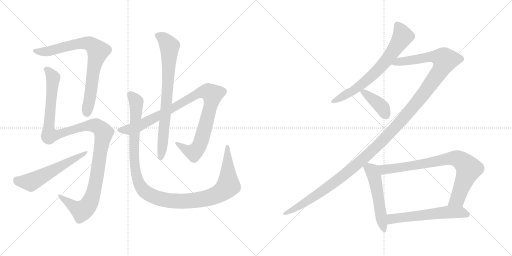
t = 0.00 s
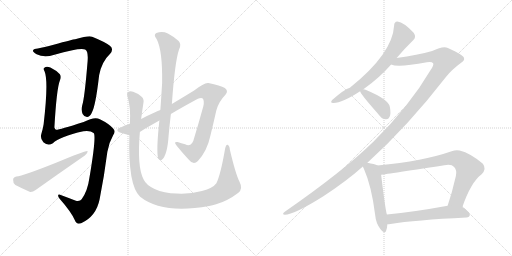
t = 2.20 s
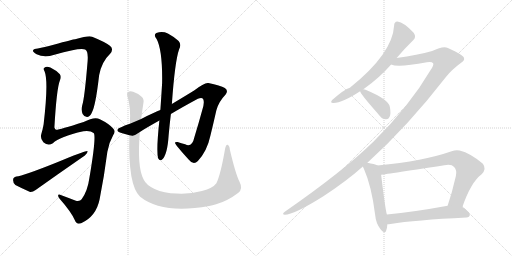
t = 4.40 s
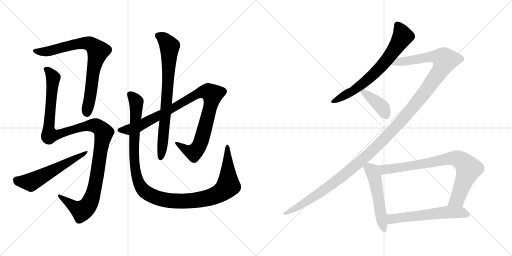
t = 6.61 s
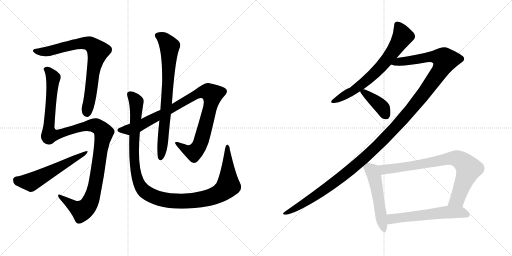
t = 8.81 s
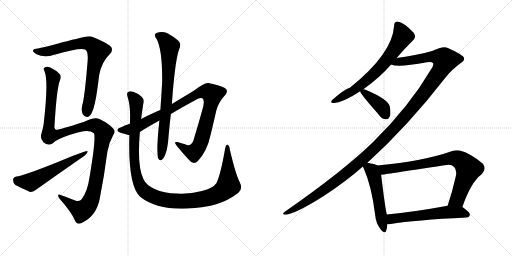
t = 11.01 s

The animated SVG that drew these frames (rendered in a browser with its animation timeline set to each time). Animation: 12 CSS @keyframes rules; one cycle of 11.01 s.

<svg version="1.1" viewBox="0 0 2048 1024" xmlns="http://www.w3.org/2000/svg">
  <g stroke="lightgray" stroke-dasharray="1,1" stroke-width="1" transform="scale(4, 4)">
    <line x1="0" y1="0" x2="256" y2="256"></line>
    <line x1="256" y1="0" x2="0" y2="256"></line>
    <line x1="128" y1="0" x2="128" y2="256"></line>
    <line x1="0" y1="128" x2="256" y2="128"></line>
    <line x1="256" y1="0" x2="512" y2="256"></line>
    <line x1="512" y1="0" x2="256" y2="256"></line>
    <line x1="384" y1="0" x2="384" y2="256"></line>
    <line x1="256" y1="128" x2="512" y2="128"></line>
  </g>
<g transform="scale(1, -1) translate(0, -850)">
   <style type="text/css">
    @keyframes keyframes0 {
      from {
       stroke: black;
       stroke-dashoffset: 776;
       stroke-width: 128;
       }
       72% {
       animation-timing-function: step-end;
       stroke: black;
       stroke-dashoffset: 0;
       stroke-width: 128;
       }
       to {
       stroke: black;
       stroke-width: 1024;
       }
       }
       #make-me-a-hanzi-animation-0 {
         animation: keyframes0 0.881510s both;
         animation-delay: 0.000000s;
         animation-timing-function: linear;
       }
    @keyframes keyframes1 {
      from {
       stroke: black;
       stroke-dashoffset: 1199;
       stroke-width: 128;
       }
       80% {
       animation-timing-function: step-end;
       stroke: black;
       stroke-dashoffset: 0;
       stroke-width: 128;
       }
       to {
       stroke: black;
       stroke-width: 1024;
       }
       }
       #make-me-a-hanzi-animation-1 {
         animation: keyframes1 1.225749s both;
         animation-delay: 0.881510s;
         animation-timing-function: linear;
       }
    @keyframes keyframes2 {
      from {
       stroke: black;
       stroke-dashoffset: 569;
       stroke-width: 128;
       }
       65% {
       animation-timing-function: step-end;
       stroke: black;
       stroke-dashoffset: 0;
       stroke-width: 128;
       }
       to {
       stroke: black;
       stroke-width: 1024;
       }
       }
       #make-me-a-hanzi-animation-2 {
         animation: keyframes2 0.713053s both;
         animation-delay: 2.107259s;
         animation-timing-function: linear;
       }
    @keyframes keyframes3 {
      from {
       stroke: black;
       stroke-dashoffset: 992;
       stroke-width: 128;
       }
       76% {
       animation-timing-function: step-end;
       stroke: black;
       stroke-dashoffset: 0;
       stroke-width: 128;
       }
       to {
       stroke: black;
       stroke-width: 1024;
       }
       }
       #make-me-a-hanzi-animation-3 {
         animation: keyframes3 1.057292s both;
         animation-delay: 2.820312s;
         animation-timing-function: linear;
       }
    @keyframes keyframes4 {
      from {
       stroke: black;
       stroke-dashoffset: 766;
       stroke-width: 128;
       }
       71% {
       animation-timing-function: step-end;
       stroke: black;
       stroke-dashoffset: 0;
       stroke-width: 128;
       }
       to {
       stroke: black;
       stroke-width: 1024;
       }
       }
       #make-me-a-hanzi-animation-4 {
         animation: keyframes4 0.873372s both;
         animation-delay: 3.877604s;
         animation-timing-function: linear;
       }
    @keyframes keyframes5 {
      from {
       stroke: black;
       stroke-dashoffset: 1178;
       stroke-width: 128;
       }
       79% {
       animation-timing-function: step-end;
       stroke: black;
       stroke-dashoffset: 0;
       stroke-width: 128;
       }
       to {
       stroke: black;
       stroke-width: 1024;
       }
       }
       #make-me-a-hanzi-animation-5 {
         animation: keyframes5 1.208659s both;
         animation-delay: 4.750976s;
         animation-timing-function: linear;
       }
    @keyframes keyframes6 {
      from {
       stroke: black;
       stroke-dashoffset: 687;
       stroke-width: 128;
       }
       69% {
       animation-timing-function: step-end;
       stroke: black;
       stroke-dashoffset: 0;
       stroke-width: 128;
       }
       to {
       stroke: black;
       stroke-width: 1024;
       }
       }
       #make-me-a-hanzi-animation-6 {
         animation: keyframes6 0.809082s both;
         animation-delay: 5.959635s;
         animation-timing-function: linear;
       }
    @keyframes keyframes7 {
      from {
       stroke: black;
       stroke-dashoffset: 1370;
       stroke-width: 128;
       }
       82% {
       animation-timing-function: step-end;
       stroke: black;
       stroke-dashoffset: 0;
       stroke-width: 128;
       }
       to {
       stroke: black;
       stroke-width: 1024;
       }
       }
       #make-me-a-hanzi-animation-7 {
         animation: keyframes7 1.364909s both;
         animation-delay: 6.768717s;
         animation-timing-function: linear;
       }
    @keyframes keyframes8 {
      from {
       stroke: black;
       stroke-dashoffset: 397;
       stroke-width: 128;
       }
       56% {
       animation-timing-function: step-end;
       stroke: black;
       stroke-dashoffset: 0;
       stroke-width: 128;
       }
       to {
       stroke: black;
       stroke-width: 1024;
       }
       }
       #make-me-a-hanzi-animation-8 {
         animation: keyframes8 0.573079s both;
         animation-delay: 8.133626s;
         animation-timing-function: linear;
       }
    @keyframes keyframes9 {
      from {
       stroke: black;
       stroke-dashoffset: 527;
       stroke-width: 128;
       }
       63% {
       animation-timing-function: step-end;
       stroke: black;
       stroke-dashoffset: 0;
       stroke-width: 128;
       }
       to {
       stroke: black;
       stroke-width: 1024;
       }
       }
       #make-me-a-hanzi-animation-9 {
         animation: keyframes9 0.678874s both;
         animation-delay: 8.706705s;
         animation-timing-function: linear;
       }
    @keyframes keyframes10 {
      from {
       stroke: black;
       stroke-dashoffset: 801;
       stroke-width: 128;
       }
       72% {
       animation-timing-function: step-end;
       stroke: black;
       stroke-dashoffset: 0;
       stroke-width: 128;
       }
       to {
       stroke: black;
       stroke-width: 1024;
       }
       }
       #make-me-a-hanzi-animation-10 {
         animation: keyframes10 0.901855s both;
         animation-delay: 9.385579s;
         animation-timing-function: linear;
       }
    @keyframes keyframes11 {
      from {
       stroke: black;
       stroke-dashoffset: 581;
       stroke-width: 128;
       }
       65% {
       animation-timing-function: step-end;
       stroke: black;
       stroke-dashoffset: 0;
       stroke-width: 128;
       }
       to {
       stroke: black;
       stroke-width: 1024;
       }
       }
       #make-me-a-hanzi-animation-11 {
         animation: keyframes11 0.722819s both;
         animation-delay: 10.287434s;
         animation-timing-function: linear;
       }
</style>
<path d="M 151.5 656.0 Q 135.5 655.0 132.5 649.0 Q 128.5 645.0 146.5 633.0 Q 176.5 618.0 217.5 631.0 Q 323.5 662.0 340.5 652.0 Q 353.5 646.0 350.5 606.0 Q 338.5 458.0 328.5 427.0 Q 324.5 409.0 330.5 394.0 Q 337.5 381.0 349.5 382.0 Q 361.5 385.0 367.5 400.0 Q 382.5 427.0 396.5 549.0 Q 406.5 603.0 440.5 635.0 Q 456.5 653.0 439.5 667.0 Q 420.5 682.0 368.5 703.0 Q 356.5 709.0 300.5 693.0 Q 293.5 693.0 214.5 671.0 Q 175.5 661.0 151.5 656.0 Z" fill="lightgray"></path> 
<path d="M 211.5 277.0 Q 238.5 304.0 333.5 325.0 Q 361.5 329.0 374.5 318.0 Q 386.5 308.0 357.5 138.0 Q 350.5 86.0 326.5 53.0 Q 320.5 44.0 303.5 47.0 Q 272.5 59.0 245.5 69.0 Q 232.5 75.0 232.5 68.0 Q 231.5 64.0 238.5 55.0 Q 284.5 3.0 299.5 -31.0 Q 306.5 -50.0 324.5 -43.0 Q 384.5 -16.0 398.5 53.0 Q 416.5 143.0 429.5 243.0 Q 435.5 279.0 452.5 309.0 Q 464.5 325.0 452.5 336.0 Q 436.5 355.0 399.5 373.0 Q 378.5 385.0 334.5 362.0 Q 229.5 328.0 223.5 331.0 Q 219.5 334.0 217.5 340.0 Q 226.5 496.0 239.5 528.0 Q 245.5 543.0 239.5 553.0 Q 224.5 569.0 201.5 580.0 Q 185.5 587.0 177.5 579.0 Q 171.5 575.0 178.5 564.0 Q 194.5 525.0 174.5 353.0 Q 171.5 334.0 165.5 315.0 Q 159.5 296.0 173.5 281.0 Q 192.5 265.0 211.5 277.0 Z" fill="lightgray"></path> 
<path d="M 65.5 144.0 Q 52.5 141.0 52.5 131.0 Q 51.5 118.0 61.5 110.0 Q 86.5 97.0 120.5 82.0 Q 130.5 81.0 142.5 90.0 Q 239.5 159.0 339.5 228.0 Q 351.5 237.0 350.5 246.0 Q 344.5 250.0 226.5 200.0 Q 91.5 146.0 65.5 144.0 Z" fill="lightgray"></path> 
<path d="M 559.5 322.0 Q 578.5 335.0 637.5 368.0 L 683.5 394.0 Q 728.5 421.0 791.5 455.0 Q 807.5 462.0 812.5 454.0 Q 819.5 441.0 808.5 408.0 Q 795.5 360.0 777.5 301.0 Q 768.5 259.0 740.5 273.0 Q 725.5 277.0 710.5 282.0 Q 697.5 283.0 700.5 277.0 Q 704.5 267.0 754.5 212.0 Q 773.5 187.0 791.5 206.0 Q 828.5 246.0 841.5 307.0 Q 853.5 356.0 865.5 409.0 Q 874.5 443.0 902.5 472.0 Q 914.5 487.0 899.5 498.0 Q 881.5 508.0 833.5 518.0 Q 818.5 521.0 776.5 488.0 Q 755.5 475.0 687.5 434.0 L 641.5 410.0 Q 620.5 403.0 564.5 374.0 L 519.5 355.0 Q 497.5 348.0 482.5 340.0 Q 469.5 337.0 469.5 328.0 Q 469.5 321.0 510.5 311.0 Q 513.5 311.0 517.5 309.0 C 532.5 305.0 534.5 306.0 559.5 322.0 Z" fill="lightgray"></path> 
<path d="M 637.5 368.0 Q 624.5 247.0 632.5 217.0 Q 638.5 205.0 647.5 211.0 Q 669.5 229.0 674.5 308.0 Q 678.5 353.0 683.5 394.0 L 687.5 434.0 Q 699.5 605.0 716.5 653.0 Q 726.5 672.0 714.5 686.0 Q 699.5 701.0 671.5 716.0 Q 649.5 726.0 625.5 718.0 Q 612.5 711.0 626.5 694.0 Q 650.5 648.0 648.5 518.0 Q 645.5 469.0 641.5 410.0 L 637.5 368.0 Z" fill="lightgray"></path> 
<path d="M 958.5 122.0 Q 942.5 153.0 919.5 251.0 Q 918.5 267.0 910.5 271.0 Q 904.5 274.0 900.5 256.0 Q 882.5 151.0 865.5 117.0 Q 852.5 98.0 807.5 86.0 Q 761.5 73.0 705.5 76.0 Q 656.5 77.0 618.5 94.0 Q 584.5 110.0 574.5 132.0 Q 547.5 183.0 559.5 322.0 L 564.5 374.0 Q 568.5 405.0 573.5 437.0 Q 577.5 453.0 566.5 463.0 Q 553.5 476.0 532.5 483.0 Q 519.5 487.0 512.5 482.0 Q 505.5 478.0 510.5 462.0 Q 523.5 422.0 519.5 355.0 L 517.5 309.0 Q 511.5 108.0 560.5 63.0 Q 648.5 -7.0 836.5 26.0 Q 849.5 29.0 864.5 33.0 Q 910.5 46.0 953.5 79.0 Q 972.5 95.0 958.5 122.0 Z" fill="lightgray"></path> 
<path d="M 1586.5 618.0 Q 1620.5 658.0 1653.5 690.0 Q 1666.5 702.0 1654.5 719.0 Q 1615.5 761.0 1589.5 764.0 Q 1576.5 763.0 1576.5 748.0 Q 1570.5 636.0 1399.5 499.0 Q 1377.5 493.0 1328.5 450.0 Q 1318.5 437.0 1334.5 438.0 Q 1368.5 438.0 1440.5 485.0 L 1453.5 493.0 Q 1517.5 538.0 1564.5 592.0 L 1586.5 618.0 Z" fill="lightgray"></path> 
<path d="M 1469.5 199.0 Q 1629.5 343.0 1784.5 543.0 Q 1806.5 571.0 1844.5 599.0 Q 1860.5 609.0 1855.5 619.0 Q 1854.5 629.0 1791.5 658.0 Q 1773.5 668.0 1728.5 646.0 Q 1671.5 630.0 1586.5 618.0 C 1556.5 614.0 1534.5 596.0 1564.5 592.0 Q 1591.5 579.0 1707.5 601.0 Q 1726.5 605.0 1732.5 597.0 Q 1736.5 590.0 1722.5 570.0 Q 1637.5 425.0 1493.5 283.0 Q 1372.5 165.0 1140.5 4.0 Q 1124.5 -8.0 1139.5 -9.0 Q 1175.5 -9.0 1293.5 65.0 Q 1386.5 126.0 1451.5 184.0 L 1469.5 199.0 Z" fill="lightgray"></path> 
<path d="M 1440.5 485.0 Q 1440.5 476.0 1508.5 399.0 Q 1512.5 393.0 1519.5 386.0 Q 1529.5 373.0 1543.5 373.0 Q 1553.5 372.0 1558.5 383.0 Q 1564.5 395.0 1559.5 422.0 Q 1555.5 452.0 1464.5 490.0 Q 1458.5 493.0 1453.5 493.0 C 1436.5 495.0 1436.5 495.0 1440.5 485.0 Z" fill="lightgray"></path> 
<path d="M 1510.5 188.0 Q 1498.5 194.0 1469.5 199.0 C 1442.5 204.0 1442.5 204.0 1451.5 184.0 Q 1452.5 180.0 1455.5 175.0 Q 1486.5 105.0 1500.5 -9.0 Q 1503.5 -43.0 1521.5 -66.0 Q 1539.5 -88.0 1544.5 -73.0 Q 1548.5 -63.0 1549.5 -47.0 L 1547.5 -8.0 Q 1541.5 10.0 1524.5 151.0 C 1520.5 181.0 1520.5 184.0 1510.5 188.0 Z" fill="lightgray"></path> 
<path d="M 1849.5 22.0 Q 1883.5 121.0 1926.5 153.0 Q 1947.5 174.0 1931.5 195.0 Q 1882.5 237.0 1838.5 248.0 Q 1822.5 251.0 1806.5 245.0 Q 1695.5 206.0 1510.5 188.0 C 1480.5 185.0 1494.5 147.0 1524.5 151.0 Q 1527.5 151.0 1777.5 189.0 Q 1805.5 195.0 1816.5 182.0 Q 1828.5 170.0 1823.5 146.0 Q 1808.5 80.0 1790.5 27.0 C 1781.5 -1.0 1839.5 -6.0 1849.5 22.0 Z" fill="lightgray"></path> 
<path d="M 1549.5 -47.0 Q 1555.5 -47.0 1562.5 -46.0 Q 1659.5 -30.0 1865.5 -20.0 Q 1878.5 -19.0 1879.5 -9.0 Q 1880.5 0.0 1849.5 22.0 C 1832.5 35.0 1820.5 32.0 1790.5 27.0 Q 1654.5 2.0 1547.5 -8.0 C 1517.5 -11.0 1519.5 -49.0 1549.5 -47.0 Z" fill="lightgray"></path> 
      <clipPath id="make-me-a-hanzi-clip-0">
      <path d="M 151.5 656.0 Q 135.5 655.0 132.5 649.0 Q 128.5 645.0 146.5 633.0 Q 176.5 618.0 217.5 631.0 Q 323.5 662.0 340.5 652.0 Q 353.5 646.0 350.5 606.0 Q 338.5 458.0 328.5 427.0 Q 324.5 409.0 330.5 394.0 Q 337.5 381.0 349.5 382.0 Q 361.5 385.0 367.5 400.0 Q 382.5 427.0 396.5 549.0 Q 406.5 603.0 440.5 635.0 Q 456.5 653.0 439.5 667.0 Q 420.5 682.0 368.5 703.0 Q 356.5 709.0 300.5 693.0 Q 293.5 693.0 214.5 671.0 Q 175.5 661.0 151.5 656.0 Z" fill="lightgray"></path>
      </clipPath>
      <path clip-path="url(#make-me-a-hanzi-clip-0)" d="M 138.5 647.0 L 179.5 643.0 L 334.5 678.0 L 358.5 675.0 L 381.5 658.0 L 391.5 645.0 L 372.5 569.0 L 347.5 398.0 " fill="none" id="make-me-a-hanzi-animation-0" stroke-dasharray="648 1296" stroke-linecap="round"></path>

      <clipPath id="make-me-a-hanzi-clip-1">
      <path d="M 211.5 277.0 Q 238.5 304.0 333.5 325.0 Q 361.5 329.0 374.5 318.0 Q 386.5 308.0 357.5 138.0 Q 350.5 86.0 326.5 53.0 Q 320.5 44.0 303.5 47.0 Q 272.5 59.0 245.5 69.0 Q 232.5 75.0 232.5 68.0 Q 231.5 64.0 238.5 55.0 Q 284.5 3.0 299.5 -31.0 Q 306.5 -50.0 324.5 -43.0 Q 384.5 -16.0 398.5 53.0 Q 416.5 143.0 429.5 243.0 Q 435.5 279.0 452.5 309.0 Q 464.5 325.0 452.5 336.0 Q 436.5 355.0 399.5 373.0 Q 378.5 385.0 334.5 362.0 Q 229.5 328.0 223.5 331.0 Q 219.5 334.0 217.5 340.0 Q 226.5 496.0 239.5 528.0 Q 245.5 543.0 239.5 553.0 Q 224.5 569.0 201.5 580.0 Q 185.5 587.0 177.5 579.0 Q 171.5 575.0 178.5 564.0 Q 194.5 525.0 174.5 353.0 Q 171.5 334.0 165.5 315.0 Q 159.5 296.0 173.5 281.0 Q 192.5 265.0 211.5 277.0 Z" fill="lightgray"></path>
      </clipPath>
      <path clip-path="url(#make-me-a-hanzi-clip-1)" d="M 186.5 572.0 L 212.5 539.0 L 195.5 363.0 L 198.5 309.0 L 223.5 310.0 L 326.5 344.0 L 366.5 349.0 L 392.5 343.0 L 414.5 319.0 L 383.5 121.0 L 365.5 53.0 L 353.5 30.0 L 326.5 6.0 L 239.5 63.0 " fill="none" id="make-me-a-hanzi-animation-1" stroke-dasharray="1071 2142" stroke-linecap="round"></path>

      <clipPath id="make-me-a-hanzi-clip-2">
      <path d="M 65.5 144.0 Q 52.5 141.0 52.5 131.0 Q 51.5 118.0 61.5 110.0 Q 86.5 97.0 120.5 82.0 Q 130.5 81.0 142.5 90.0 Q 239.5 159.0 339.5 228.0 Q 351.5 237.0 350.5 246.0 Q 344.5 250.0 226.5 200.0 Q 91.5 146.0 65.5 144.0 Z" fill="lightgray"></path>
      </clipPath>
      <path clip-path="url(#make-me-a-hanzi-clip-2)" d="M 66.5 130.0 L 122.5 121.0 L 348.5 242.0 " fill="none" id="make-me-a-hanzi-animation-2" stroke-dasharray="441 882" stroke-linecap="round"></path>

      <clipPath id="make-me-a-hanzi-clip-3">
      <path d="M 559.5 322.0 Q 578.5 335.0 637.5 368.0 L 683.5 394.0 Q 728.5 421.0 791.5 455.0 Q 807.5 462.0 812.5 454.0 Q 819.5 441.0 808.5 408.0 Q 795.5 360.0 777.5 301.0 Q 768.5 259.0 740.5 273.0 Q 725.5 277.0 710.5 282.0 Q 697.5 283.0 700.5 277.0 Q 704.5 267.0 754.5 212.0 Q 773.5 187.0 791.5 206.0 Q 828.5 246.0 841.5 307.0 Q 853.5 356.0 865.5 409.0 Q 874.5 443.0 902.5 472.0 Q 914.5 487.0 899.5 498.0 Q 881.5 508.0 833.5 518.0 Q 818.5 521.0 776.5 488.0 Q 755.5 475.0 687.5 434.0 L 641.5 410.0 Q 620.5 403.0 564.5 374.0 L 519.5 355.0 Q 497.5 348.0 482.5 340.0 Q 469.5 337.0 469.5 328.0 Q 469.5 321.0 510.5 311.0 Q 513.5 311.0 517.5 309.0 C 532.5 305.0 534.5 306.0 559.5 322.0 Z" fill="lightgray"></path>
      </clipPath>
      <path clip-path="url(#make-me-a-hanzi-clip-3)" d="M 476.5 330.0 L 519.5 332.0 L 550.5 343.0 L 796.5 478.0 L 826.5 483.0 L 849.5 472.0 L 807.5 294.0 L 792.5 259.0 L 768.5 240.0 L 706.5 277.0 " fill="none" id="make-me-a-hanzi-animation-3" stroke-dasharray="864 1728" stroke-linecap="round"></path>

      <clipPath id="make-me-a-hanzi-clip-4">
      <path d="M 637.5 368.0 Q 624.5 247.0 632.5 217.0 Q 638.5 205.0 647.5 211.0 Q 669.5 229.0 674.5 308.0 Q 678.5 353.0 683.5 394.0 L 687.5 434.0 Q 699.5 605.0 716.5 653.0 Q 726.5 672.0 714.5 686.0 Q 699.5 701.0 671.5 716.0 Q 649.5 726.0 625.5 718.0 Q 612.5 711.0 626.5 694.0 Q 650.5 648.0 648.5 518.0 Q 645.5 469.0 641.5 410.0 L 637.5 368.0 Z" fill="lightgray"></path>
      </clipPath>
      <path clip-path="url(#make-me-a-hanzi-clip-4)" d="M 632.5 706.0 L 658.5 691.0 L 678.5 661.0 L 667.5 447.0 L 641.5 219.0 " fill="none" id="make-me-a-hanzi-animation-4" stroke-dasharray="638 1276" stroke-linecap="round"></path>

      <clipPath id="make-me-a-hanzi-clip-5">
      <path d="M 958.5 122.0 Q 942.5 153.0 919.5 251.0 Q 918.5 267.0 910.5 271.0 Q 904.5 274.0 900.5 256.0 Q 882.5 151.0 865.5 117.0 Q 852.5 98.0 807.5 86.0 Q 761.5 73.0 705.5 76.0 Q 656.5 77.0 618.5 94.0 Q 584.5 110.0 574.5 132.0 Q 547.5 183.0 559.5 322.0 L 564.5 374.0 Q 568.5 405.0 573.5 437.0 Q 577.5 453.0 566.5 463.0 Q 553.5 476.0 532.5 483.0 Q 519.5 487.0 512.5 482.0 Q 505.5 478.0 510.5 462.0 Q 523.5 422.0 519.5 355.0 L 517.5 309.0 Q 511.5 108.0 560.5 63.0 Q 648.5 -7.0 836.5 26.0 Q 849.5 29.0 864.5 33.0 Q 910.5 46.0 953.5 79.0 Q 972.5 95.0 958.5 122.0 Z" fill="lightgray"></path>
      </clipPath>
      <path clip-path="url(#make-me-a-hanzi-clip-5)" d="M 520.5 473.0 L 545.5 443.0 L 535.5 296.0 L 543.5 158.0 L 559.5 109.0 L 573.5 89.0 L 600.5 71.0 L 670.5 49.0 L 730.5 45.0 L 801.5 51.0 L 881.5 79.0 L 913.5 108.0 L 910.5 264.0 " fill="none" id="make-me-a-hanzi-animation-5" stroke-dasharray="1050 2100" stroke-linecap="round"></path>

      <clipPath id="make-me-a-hanzi-clip-6">
      <path d="M 1586.5 618.0 Q 1620.5 658.0 1653.5 690.0 Q 1666.5 702.0 1654.5 719.0 Q 1615.5 761.0 1589.5 764.0 Q 1576.5 763.0 1576.5 748.0 Q 1570.5 636.0 1399.5 499.0 Q 1377.5 493.0 1328.5 450.0 Q 1318.5 437.0 1334.5 438.0 Q 1368.5 438.0 1440.5 485.0 L 1453.5 493.0 Q 1517.5 538.0 1564.5 592.0 L 1586.5 618.0 Z" fill="lightgray"></path>
      </clipPath>
      <path clip-path="url(#make-me-a-hanzi-clip-6)" d="M 1589.5 750.0 L 1610.5 704.0 L 1541.5 603.0 L 1448.5 513.0 L 1407.5 483.0 L 1338.5 447.0 " fill="none" id="make-me-a-hanzi-animation-6" stroke-dasharray="559 1118" stroke-linecap="round"></path>

      <clipPath id="make-me-a-hanzi-clip-7">
      <path d="M 1469.5 199.0 Q 1629.5 343.0 1784.5 543.0 Q 1806.5 571.0 1844.5 599.0 Q 1860.5 609.0 1855.5 619.0 Q 1854.5 629.0 1791.5 658.0 Q 1773.5 668.0 1728.5 646.0 Q 1671.5 630.0 1586.5 618.0 C 1556.5 614.0 1534.5 596.0 1564.5 592.0 Q 1591.5 579.0 1707.5 601.0 Q 1726.5 605.0 1732.5 597.0 Q 1736.5 590.0 1722.5 570.0 Q 1637.5 425.0 1493.5 283.0 Q 1372.5 165.0 1140.5 4.0 Q 1124.5 -8.0 1139.5 -9.0 Q 1175.5 -9.0 1293.5 65.0 Q 1386.5 126.0 1451.5 184.0 L 1469.5 199.0 Z" fill="lightgray"></path>
      </clipPath>
      <path clip-path="url(#make-me-a-hanzi-clip-7)" d="M 1569.5 595.0 L 1594.5 604.0 L 1668.5 611.0 L 1728.5 624.0 L 1765.5 619.0 L 1780.5 610.0 L 1762.5 570.0 L 1696.5 476.0 L 1626.5 390.0 L 1502.5 259.0 L 1411.5 178.0 L 1273.5 73.0 L 1142.5 -3.0 " fill="none" id="make-me-a-hanzi-animation-7" stroke-dasharray="1242 2484" stroke-linecap="round"></path>

      <clipPath id="make-me-a-hanzi-clip-8">
      <path d="M 1440.5 485.0 Q 1440.5 476.0 1508.5 399.0 Q 1512.5 393.0 1519.5 386.0 Q 1529.5 373.0 1543.5 373.0 Q 1553.5 372.0 1558.5 383.0 Q 1564.5 395.0 1559.5 422.0 Q 1555.5 452.0 1464.5 490.0 Q 1458.5 493.0 1453.5 493.0 C 1436.5 495.0 1436.5 495.0 1440.5 485.0 Z" fill="lightgray"></path>
      </clipPath>
      <path clip-path="url(#make-me-a-hanzi-clip-8)" d="M 1448.5 486.0 L 1527.5 422.0 L 1544.5 387.0 " fill="none" id="make-me-a-hanzi-animation-8" stroke-dasharray="269 538" stroke-linecap="round"></path>

      <clipPath id="make-me-a-hanzi-clip-9">
      <path d="M 1510.5 188.0 Q 1498.5 194.0 1469.5 199.0 C 1442.5 204.0 1442.5 204.0 1451.5 184.0 Q 1452.5 180.0 1455.5 175.0 Q 1486.5 105.0 1500.5 -9.0 Q 1503.5 -43.0 1521.5 -66.0 Q 1539.5 -88.0 1544.5 -73.0 Q 1548.5 -63.0 1549.5 -47.0 L 1547.5 -8.0 Q 1541.5 10.0 1524.5 151.0 C 1520.5 181.0 1520.5 184.0 1510.5 188.0 Z" fill="lightgray"></path>
      </clipPath>
      <path clip-path="url(#make-me-a-hanzi-clip-9)" d="M 1460.5 183.0 L 1488.5 166.0 L 1500.5 136.0 L 1533.5 -67.0 " fill="none" id="make-me-a-hanzi-animation-9" stroke-dasharray="399 798" stroke-linecap="round"></path>

      <clipPath id="make-me-a-hanzi-clip-10">
      <path d="M 1849.5 22.0 Q 1883.5 121.0 1926.5 153.0 Q 1947.5 174.0 1931.5 195.0 Q 1882.5 237.0 1838.5 248.0 Q 1822.5 251.0 1806.5 245.0 Q 1695.5 206.0 1510.5 188.0 C 1480.5 185.0 1494.5 147.0 1524.5 151.0 Q 1527.5 151.0 1777.5 189.0 Q 1805.5 195.0 1816.5 182.0 Q 1828.5 170.0 1823.5 146.0 Q 1808.5 80.0 1790.5 27.0 C 1781.5 -1.0 1839.5 -6.0 1849.5 22.0 Z" fill="lightgray"></path>
      </clipPath>
      <path clip-path="url(#make-me-a-hanzi-clip-10)" d="M 1520.5 185.0 L 1536.5 172.0 L 1703.5 195.0 L 1795.5 216.0 L 1834.5 213.0 L 1874.5 175.0 L 1829.5 53.0 L 1798.5 32.0 " fill="none" id="make-me-a-hanzi-animation-10" stroke-dasharray="673 1346" stroke-linecap="round"></path>

      <clipPath id="make-me-a-hanzi-clip-11">
      <path d="M 1549.5 -47.0 Q 1555.5 -47.0 1562.5 -46.0 Q 1659.5 -30.0 1865.5 -20.0 Q 1878.5 -19.0 1879.5 -9.0 Q 1880.5 0.0 1849.5 22.0 C 1832.5 35.0 1820.5 32.0 1790.5 27.0 Q 1654.5 2.0 1547.5 -8.0 C 1517.5 -11.0 1519.5 -49.0 1549.5 -47.0 Z" fill="lightgray"></path>
      </clipPath>
      <path clip-path="url(#make-me-a-hanzi-clip-11)" d="M 1555.5 -40.0 L 1567.5 -25.0 L 1786.5 2.0 L 1846.5 1.0 L 1869.5 -9.0 " fill="none" id="make-me-a-hanzi-animation-11" stroke-dasharray="453 906" stroke-linecap="round"></path>

</g>
</svg>
